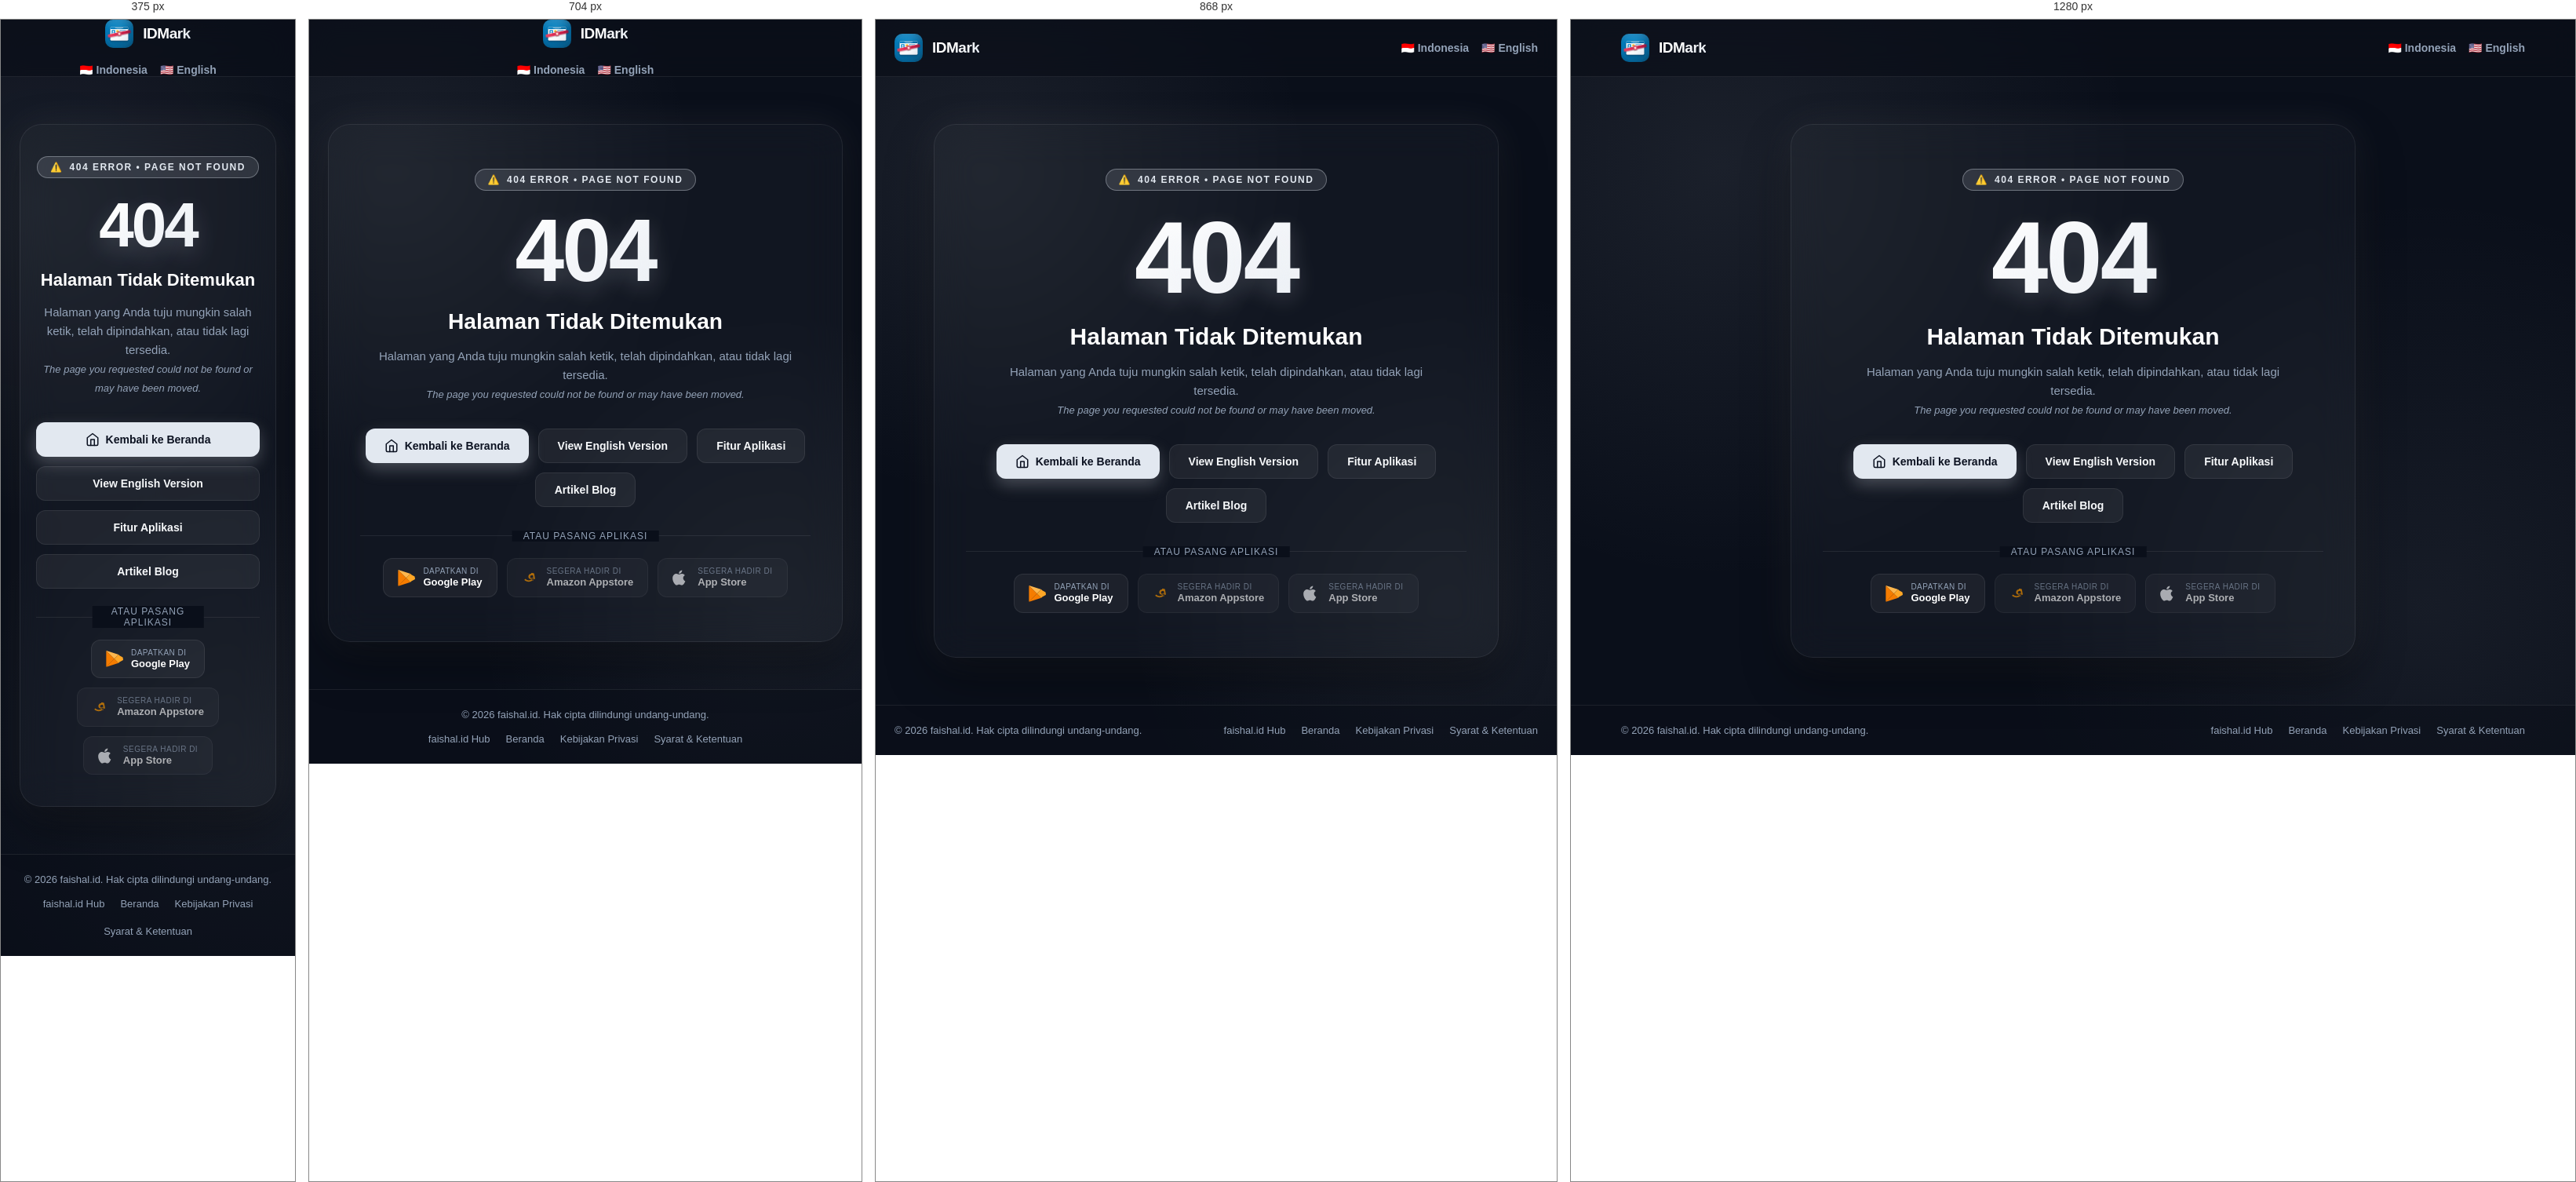
Rendered at 375 px, 704 px, 868 px and 1280 px, left to right.

<!-- file: 404.html -->
<!DOCTYPE html>
<html lang="id">
<head>
    <meta charset="UTF-8">
    <meta name="viewport" content="width=device-width, initial-scale=1.0">
    <title>404 — Halaman Tidak Ditemukan | IDMark</title>
    <meta name="robots" content="noindex, follow">
    <meta name="description" content="Halaman yang Anda cari tidak ditemukan atau telah dipindahkan. Kembali ke beranda IDMark.">

    <!-- Favicon Links -->
    <link rel="icon" href="/favicon.ico" sizes="any">
    <link rel="icon" type="image/svg+xml" href="/favicon.svg">
    <link rel="icon" type="image/png" sizes="32x32" href="/favicon-32.png">
    <link rel="icon" type="image/png" sizes="16x16" href="/favicon-16.png">
    <link rel="apple-touch-icon" href="/apple-touch-icon.png">

    <!-- Fonts -->
    <link rel="preconnect" href="https://fonts.googleapis.com">
    <link rel="preconnect" href="https://fonts.gstatic.com" crossorigin>
    <link href="https://fonts.googleapis.com/css2?family=Plus+Jakarta+Sans:wght@400;500;600;700;800&display=swap" rel="stylesheet">
    <link rel="stylesheet" href="/style.css">

    <style>
        :root {
            --primary: #334155;
            --secondary: #64748B;
            --accent: #E2E8F0;
            --bg-dark: #0A0F1A;
            --bg-card: rgba(255, 255, 255, 0.03);
            --text-main: #f8fafc;
            --text-muted: #94a3b8;
            --glass-border: rgba(255, 255, 255, 0.08);
            --accent-rgb: 226, 232, 240;
        }

        * {
            margin: 0;
            padding: 0;
            box-sizing: border-box;
        }

        body {
            font-family: 'Plus Jakarta Sans', -apple-system, BlinkMacSystemFont, sans-serif;
            background-color: var(--bg-dark);
            color: var(--text-main);
            min-height: 100vh;
            display: flex;
            flex-direction: column;
            overflow-x: hidden;
            background-image: 
                radial-gradient(circle at 15% 20%, rgba(var(--accent-rgb), 0.08) 0%, transparent 40%),
                radial-gradient(circle at 85% 80%, rgba(var(--accent-rgb), 0.06) 0%, transparent 40%);
        }

        .container {
            width: 100%;
            max-width: 1200px;
            margin: 0 auto;
            padding: 0 24px;
        }

        /* Header */
        .header {
            position: sticky;
            top: 0;
            z-index: 100;
            backdrop-filter: blur(16px);
            -webkit-backdrop-filter: blur(16px);
            background-color: rgba(10, 15, 25, 0.7);
            border-bottom: 1px solid var(--glass-border);
        }

        .header-container {
            display: flex;
            justify-content: space-between;
            align-items: center;
            height: 72px;
        }

        .brand {
            display: flex;
            align-items: center;
            gap: 12px;
            text-decoration: none;
            color: var(--text-main);
        }

        .brand-logo-wrap {
            width: 36px;
            height: 36px;
            display: flex;
            align-items: center;
            justify-content: center;
            border-radius: 10px;
            overflow: hidden;
        }

        .brand-logo-wrap svg, .brand-logo-wrap img {
            width: 100%;
            height: 100%;
            object-fit: contain;
        }

        .brand-name {
            font-size: 19px;
            font-weight: 800;
            letter-spacing: -0.5px;
            background: linear-gradient(135deg, #ffffff 40%, var(--accent) 100%);
            -webkit-background-clip: text;
            -webkit-text-fill-color: transparent;
        }

        .nav-links {
            display: flex;
            align-items: center;
            gap: 16px;
        }

        .nav-link {
            color: var(--text-muted);
            text-decoration: none;
            font-size: 14px;
            font-weight: 600;
            transition: color 0.2s ease;
        }

        .nav-link:hover {
            color: var(--text-main);
        }

        /* 404 Main Content */
        .error-main {
            flex: 1;
            display: flex;
            align-items: center;
            justify-content: center;
            padding: 60px 24px;
        }

        .error-card {
            max-width: 720px;
            width: 100%;
            background: var(--bg-card);
            border: 1px solid var(--glass-border);
            border-radius: 28px;
            padding: 56px 40px;
            backdrop-filter: blur(24px);
            -webkit-backdrop-filter: blur(24px);
            text-align: center;
            position: relative;
            box-shadow: 0 25px 60px rgba(0, 0, 0, 0.4), 0 0 50px rgba(var(--accent-rgb), 0.08);
        }

        .error-badge {
            display: inline-flex;
            align-items: center;
            gap: 8px;
            padding: 6px 16px;
            border-radius: 999px;
            background: rgba(var(--accent-rgb), 0.12);
            border: 1px solid rgba(var(--accent-rgb), 0.35);
            color: var(--accent);
            font-size: 12px;
            font-weight: 700;
            letter-spacing: 1.5px;
            text-transform: uppercase;
            margin-bottom: 20px;
        }

        .error-code {
            font-size: clamp(80px, 16vw, 130px);
            font-weight: 800;
            line-height: 1;
            letter-spacing: -3px;
            margin-bottom: 16px;
            background: linear-gradient(135deg, #ffffff 30%, var(--accent) 100%);
            -webkit-background-clip: text;
            -webkit-text-fill-color: transparent;
            text-shadow: 0 10px 30px rgba(var(--accent-rgb), 0.2);
        }

        .error-title {
            font-size: clamp(22px, 4vw, 30px);
            font-weight: 700;
            color: #ffffff;
            margin-bottom: 14px;
            line-height: 1.3;
        }

        .error-desc {
            font-size: 15px;
            line-height: 1.6;
            color: var(--text-muted);
            margin-bottom: 32px;
            max-width: 540px;
            margin-left: auto;
            margin-right: auto;
        }

        .error-desc strong {
            color: var(--text-main);
        }

        /* Actions */
        .error-actions {
            display: flex;
            flex-wrap: wrap;
            gap: 12px;
            justify-content: center;
            margin-bottom: 36px;
        }

        .btn {
            display: inline-flex;
            align-items: center;
            justify-content: center;
            gap: 8px;
            padding: 13px 24px;
            border-radius: 12px;
            font-size: 14px;
            font-weight: 600;
            text-decoration: none;
            transition: all 0.25s ease;
            cursor: pointer;
        }

        .btn-primary {
            background: var(--accent);
            color: #0b1120;
            box-shadow: 0 8px 20px rgba(var(--accent-rgb), 0.25);
        }

        .btn-primary:hover {
            transform: translateY(-2px);
            box-shadow: 0 12px 28px rgba(var(--accent-rgb), 0.4);
            filter: brightness(1.08);
        }

        .btn-secondary {
            background: rgba(255, 255, 255, 0.06);
            color: var(--text-main);
            border: 1px solid var(--glass-border);
        }

        .btn-secondary:hover {
            background: rgba(255, 255, 255, 0.12);
            border-color: rgba(255, 255, 255, 0.2);
            transform: translateY(-2px);
        }

        /* Divider & Store Section */
        .error-divider {
            height: 1px;
            background: var(--glass-border);
            margin: 28px 0;
            position: relative;
        }

        .error-divider span {
            position: absolute;
            top: 50%;
            left: 50%;
            transform: translate(-50%, -50%);
            background: var(--bg-dark);
            padding: 0 14px;
            font-size: 12px;
            color: var(--text-muted);
            text-transform: uppercase;
            letter-spacing: 1px;
        }

        .store-quick-links {
            display: flex;
            justify-content: center;
            gap: 12px;
            flex-wrap: wrap;
            margin-top: 20px;
        }

        .store-btn {
            display: inline-flex;
            align-items: center;
            gap: 10px;
            padding: 10px 18px;
            background: rgba(255, 255, 255, 0.05);
            border: 1px solid var(--glass-border);
            border-radius: 12px;
            color: var(--text-main);
            text-decoration: none;
            font-size: 13px;
            transition: all 0.25s ease;
        }

        .store-btn:hover:not(.disabled) {
            border-color: var(--accent);
            background: rgba(255, 255, 255, 0.08);
            transform: translateY(-2px);
        }

        .store-btn.disabled {
            opacity: 0.65;
            cursor: default;
        }

        .store-btn-text {
            display: flex;
            flex-direction: column;
            text-align: left;
            line-height: 1.2;
        }

        .store-btn-text span {
            font-size: 10px;
            color: var(--text-muted);
            text-transform: uppercase;
            letter-spacing: 0.5px;
        }

        .store-btn-text strong {
            font-size: 13px;
            color: #ffffff;
        }

        /* Footer */
        .footer {
            border-top: 1px solid var(--glass-border);
            background-color: rgba(10, 15, 25, 0.5);
            padding: 24px 0;
            margin-top: auto;
        }

        .footer-container {
            display: flex;
            justify-content: space-between;
            align-items: center;
            flex-wrap: wrap;
            gap: 16px;
        }

        .footer p {
            font-size: 13px;
            color: var(--text-muted);
        }

        .footer-links {
            display: flex;
            gap: 20px;
            flex-wrap: wrap;
        }

        .footer-link {
            color: var(--text-muted);
            text-decoration: none;
            font-size: 13px;
            transition: color 0.2s ease;
        }

        .footer-link:hover {
            color: var(--text-main);
        }

        @media (max-width: 640px) {
            .error-card {
                padding: 40px 20px;
            }
            .error-actions {
                flex-direction: column;
            }
            .error-actions .btn {
                width: 100%;
            }
            .footer-container {
                flex-direction: column;
                text-align: center;
            }
            .footer-links {
                justify-content: center;
            }
        }
    </style>
</head>
<body>
    <header class="header">
        <div class="container header-container">
            <a href="/id/" class="brand">
                <div class="brand-logo-wrap">
                    <svg width="1024" height="1024" viewBox="0 0 1024 1024" xmlns="http://www.w3.org/2000/svg">
  <defs>
    <!-- Background: Cybersecurity Cyan-Cobalt -->
    <linearGradient id="idBg" x1="0" y1="0" x2="1024" y2="1024" gradientUnits="userSpaceOnUse">
      <stop offset="0%" stop-color="#0284C7"/>
      <stop offset="50%" stop-color="#0369A1"/>
      <stop offset="100%" stop-color="#075985"/>
    </linearGradient>

    <!-- Electric Cyan Ambient Glow -->
    <radialGradient id="idGlow" cx="512" cy="400" r="640" gradientUnits="userSpaceOnUse">
      <stop offset="0%" stop-color="#38BDF8" stop-opacity="0.45"/>
      <stop offset="45%" stop-color="#0EA5E9" stop-opacity="0.18"/>
      <stop offset="85%" stop-color="#0369A1" stop-opacity="0"/>
    </radialGradient>

    <!-- Soft Edge Vignette -->
    <radialGradient id="idVignette" cx="512" cy="512" r="720" gradientUnits="userSpaceOnUse">
      <stop offset="65%" stop-color="#000000" stop-opacity="0"/>
      <stop offset="100%" stop-color="#0C4A6E" stop-opacity="0.25"/>
    </radialGradient>

    <!-- Clean Card Surface -->
    <linearGradient id="cardGrad" x1="200" y1="260" x2="824" y2="760" gradientUnits="userSpaceOnUse">
      <stop offset="0%" stop-color="#FFFFFF"/>
      <stop offset="60%" stop-color="#F8FAFC"/>
      <stop offset="100%" stop-color="#E2E8F0"/>
    </linearGradient>

    <!-- Card Header Strip -->
    <linearGradient id="cardHeader" x1="200" y1="260" x2="824" y2="260" gradientUnits="userSpaceOnUse">
      <stop offset="0%" stop-color="#0284C7"/>
      <stop offset="100%" stop-color="#0369A1"/>
    </linearGradient>

    <!-- Golden Smart Chip -->
    <linearGradient id="chipGold" x1="390" y1="420" x2="490" y2="520" gradientUnits="userSpaceOnUse">
      <stop offset="0%" stop-color="#FEF08A"/>
      <stop offset="50%" stop-color="#F59E0B"/>
      <stop offset="100%" stop-color="#B45309"/>
    </linearGradient>

    <!-- Crimson Watermark Stamp Ribbon -->
    <linearGradient id="stampGrad" x1="100" y1="512" x2="924" y2="512" gradientUnits="userSpaceOnUse">
      <stop offset="0%" stop-color="#F43F5E"/>
      <stop offset="40%" stop-color="#E11D48"/>
      <stop offset="80%" stop-color="#BE123C"/>
      <stop offset="100%" stop-color="#9F1239"/>
    </linearGradient>

    <!-- Drop Shadows -->
    <filter id="cardShadow" x="-20%" y="-20%" width="140%" height="150%">
      <feDropShadow dx="0" dy="32" stdDeviation="34" flood-color="#0C4A6E" flood-opacity="0.65"/>
      <feDropShadow dx="0" dy="12" stdDeviation="16" flood-color="#000000" flood-opacity="0.3"/>
    </filter>

    <filter id="stampShadow" x="-20%" y="-20%" width="140%" height="150%">
      <feDropShadow dx="0" dy="16" stdDeviation="20" flood-color="#000000" flood-opacity="0.45"/>
    </filter>

    <!-- Top Gloss Sheen -->
    <linearGradient id="topSheen" x1="0" y1="0" x2="0" y2="340" gradientUnits="userSpaceOnUse">
      <stop offset="0%" stop-color="#FFFFFF" stop-opacity="0.14"/>
      <stop offset="100%" stop-color="#FFFFFF" stop-opacity="0"/>
    </linearGradient>
  </defs>

  <!-- Background -->
  <rect width="1024" height="1024" fill="url(#idBg)"/>
  <rect width="1024" height="1024" fill="url(#idGlow)"/>
  <rect width="1024" height="1024" fill="url(#idVignette)"/>

  <!-- ==================== CLEAN FLOATING ID CARD ==================== -->
  <g filter="url(#cardShadow)">
    <!-- Base Card Body -->
    <rect x="192" y="270" width="640" height="484" rx="36" fill="url(#cardGrad)" stroke="#FFFFFF" stroke-width="4"/>

    <!-- Header Strip -->
    <rect x="192" y="270" width="640" height="74" rx="36" fill="url(#cardHeader)"/>
    <rect x="192" y="308" width="640" height="36" fill="url(#cardHeader)"/>
    <rect x="360" y="292" width="300" height="12" rx="6" fill="#FFFFFF" opacity="0.95"/>
    <rect x="420" y="314" width="180" height="8" rx="4" fill="#BAE6FD" opacity="0.85"/>

    <!-- Left Avatar Photo Frame -->
    <rect x="236" y="378" width="128" height="156" rx="14" fill="#0284C7" stroke="#BAE6FD" stroke-width="3"/>
    <circle cx="300" cy="432" r="28" fill="#FFFFFF"/>
    <path d="M 258 524 C 258 480, 276 472, 300 472 C 324 472, 342 480, 342 524 Z" fill="#FFFFFF"/>

    <!-- Golden Smart Chip -->
    <rect x="396" y="378" width="94" height="76" rx="10" fill="url(#chipGold)" stroke="#FEF3C7" stroke-width="2.5"/>
    <line x1="396" y1="404" x2="490" y2="404" stroke="#92400E" stroke-width="2"/>
    <line x1="396" y1="428" x2="490" y2="428" stroke="#92400E" stroke-width="2"/>
    <line x1="428" y1="378" x2="428" y2="454" stroke="#92400E" stroke-width="2"/>
    <line x1="458" y1="378" x2="458" y2="454" stroke="#92400E" stroke-width="2"/>

    <!-- Minimal Identity Lines -->
    <rect x="520" y="386" width="230" height="14" rx="7" fill="#0284C7"/>
    <rect x="520" y="414" width="180" height="10" rx="5" fill="#94A3B8"/>
    <rect x="520" y="434" width="220" height="10" rx="5" fill="#CBD5E1"/>

    <rect x="396" y="480" width="354" height="10" rx="5" fill="#94A3B8"/>
    <rect x="396" y="504" width="290" height="10" rx="5" fill="#CBD5E1"/>
    <rect x="396" y="528" width="230" height="10" rx="5" fill="#CBD5E1"/>

    <!-- Signature Strip -->
    <rect x="236" y="556" width="128" height="42" rx="8" fill="#E2E8F0"/>
    <path d="M 252 578 Q 274 560, 296 584 T 342 572" fill="none" stroke="#0284C7" stroke-width="3" stroke-linecap="round"/>
  </g>

  <!-- ==================== CLEAN WATERMARK STAMP & SHIELD SEAL ==================== -->
  <g filter="url(#stampShadow)" transform="rotate(-12 512 512)">
    <!-- Watermark Banner -->
    <rect x="96" y="458" width="832" height="108" rx="20" fill="url(#stampGrad)" opacity="0.94"/>
    <line x1="116" y1="470" x2="908" y2="470" stroke="#FFFFFF" stroke-width="4" stroke-dasharray="14 10" opacity="0.9"/>
    <line x1="116" y1="554" x2="908" y2="554" stroke="#FFFFFF" stroke-width="4" stroke-dasharray="14 10" opacity="0.9"/>

    <!-- Single Bold Center Shield Seal -->
    <g transform="translate(512, 512)">
      <circle cx="0" cy="0" r="82" fill="#881337" stroke="#FFFFFF" stroke-width="6"/>
      <circle cx="0" cy="0" r="70" fill="url(#stampGrad)"/>

      <!-- Security Shield -->
      <path d="M 0 -44 L 36 -26 C 36 18, 20 44, 0 58 C -20 44, -36 18, -36 -26 Z" 
            fill="#FFFFFF" stroke="#FEF08A" stroke-width="3.5"/>

      <!-- Bold Checkmark Inside Shield -->
      <path d="M -16 2 L -4 14 L 17 -8" fill="none" stroke="#BE123C" stroke-width="7" stroke-linecap="round" stroke-linejoin="round"/>
    </g>
  </g>

  <!-- Top Sheen Gloss -->
  <rect width="1024" height="340" fill="url(#topSheen)"/>
</svg>

                </div>
                <span class="brand-name">IDMark</span>
            </a>
            <nav class="nav-links">
                <a href="/id/" class="nav-link">🇮🇩 Indonesia</a>
                <a href="/en/" class="nav-link">🇺🇸 English</a>
            </nav>
        </div>
    </header>

    <main class="error-main">
        <div class="error-card">
            <div class="error-badge">
                <span>⚠️</span> 404 Error • Page Not Found
            </div>
            <div class="error-code">404</div>
            <h1 class="error-title">Halaman Tidak Ditemukan</h1>
            <p class="error-desc">
                Halaman yang Anda tuju mungkin salah ketik, telah dipindahkan, atau tidak lagi tersedia.<br>
                <em style="color: var(--text-muted); font-size: 13px;">The page you requested could not be found or may have been moved.</em>
            </p>

            <div class="error-actions">
                <a href="/id/" class="btn btn-primary" id="btn-home">
                    <svg width="18" height="18" viewBox="0 0 24 24" fill="none" stroke="currentColor" stroke-width="2" stroke-linecap="round" stroke-linejoin="round"><path d="m3 9 9-7 9 7v11a2 2 0 0 1-2 2H5a2 2 0 0 1-2-2z"/><polyline points="9 22 9 12 15 12 15 22"/></svg>
                    Kembali ke Beranda
                </a>
                <a href="/en/" class="btn btn-secondary">
                    View English Version
                </a>
                <a href="/id/#features" class="btn btn-secondary">
                    Fitur Aplikasi
                </a>
                <a href="/id/blog/" class="btn btn-secondary">Artikel Blog</a>
            </div>

            <div class="error-divider">
                <span>Atau Pasang Aplikasi</span>
            </div>

            <div class="store-quick-links">
                <a href="https://play.google.com/store/apps/details?id=id.faishal.idmark&utm_source=faishal.id&utm_medium=404&utm_campaign=store_referral" class="store-btn" target="_blank" rel="noopener">
            <svg viewBox="0 0 512 512" class="store-icon" width="22" height="22">
                <path fill="#f57c00" d="M12 28.5L248 264.5L12 500.5C9.5 498 8 493 8 485.5V54.5C8 47 9.5 42 12 28.5Z"/>
                <path fill="#ffb74d" d="M374 138.5L248 264.5L12 28.5C16.5 24 23 23 30.5 27.5L374 138.5Z"/>
                <path fill="#f57c00" d="M374 390.5L30.5 497.5C23 502 16.5 501 12 496.5L248 264.5L374 390.5Z"/>
                <path fill="#ffa726" d="M500 221.5L403.5 166.5L374 138.5L248 264.5L374 390.5L403.5 362.5L500 307.5C508 303 512 293 512 285.5C512 278 508 268 500 221.5Z"/>
            </svg>
            <div class="store-btn-text">
                <span>Dapatkan di</span>
                <strong>Google Play</strong>
            </div>
        </a>
                <div class="store-btn disabled">
            <svg viewBox="0 0 512 512" class="store-icon" width="22" height="22" fill="#FF9900">
                <path d="M312.4 344c-28.2 21.3-70.6 32.7-106.1 32.7-49.8 0-94.8-18.4-128.7-49.2-3.8-3.4-3.8-9.1 0-12.5 7.6-6.8 16.4-13.7 25.1-19.8 3.8-2.7 8.4-2.7 12.2.8 26.6 24.3 60.1 38.8 95.9 38.8 27.4 0 58.7-8.4 81.5-24.3 4.6-3 10.7-.8 13.7 3.8 3.8 5.3 8.4 11.4 12.2 16.7 3 4.6 2.3 10.7-1.5 13.7zM337.5 315.1c-3.8-5.3-19-2.3-38.1 4.6-5.3 1.5-6.1-3-1.5-6.1 16-10.7 42.6-7.6 45.7-3.8 3.8 4.6.8 31.2-14.5 42.6-4.6 3.4-8.4.8-6.1-3.8 7.6-15.2 18.2-33.5 14.5-33.5zM279.7 137.6c-48.7 3.8-84.5 32.7-84.5 83.7 0 51 32.7 75.3 75.3 75.3 35.8 0 57.8-19 66.2-32.7l3 19.8c1.5 7.6 6.8 12.2 14.5 12.2h28.2c7.6 0 12.9-6.1 11.4-13.7l-26.6-140.7c-2.3-12.9-10.7-19.8-23.6-20.5-23.6-1.5-45.7-3.4-63.9-3.4zm10.7 131.6c-24.3 0-41.9-14.5-41.9-38.8 0-25.1 19-39.6 44.9-42.6 15.2-1.5 28.2-1.5 36.5 0l11.4 63.9c-12.2 11.4-29.7 17.5-50.9 17.5z"/>
            </svg>
            <div class="store-btn-text">
                <span>Segera Hadir di</span>
                <strong>Amazon Appstore</strong>
            </div>
        </div>
                <div class="store-btn disabled" id="app-store-btn">
                    <svg viewBox="0 0 512 512" class="store-icon" width="22" height="22" fill="currentColor">
                        <path d="M318.7 268.7c-.2-36.7 16.4-64.4 50-84.8-18.8-26.9-47.2-41.7-84.7-44.6-35.5-2.8-74.3 20.7-88.5 20.7-15 0-49.4-19.7-76.4-19.7C63.3 141.2 4 184.8 4 273.5q0 39.3 14.4 81.2c12.8 36.7 59 126.7 107.2 125.2 25.2-.6 43-17.9 75.8-17.9 31.8 0 48.3 17.9 76.4 17.9 48.6-.7 90.4-82.5 102.6-119.3-65.2-30.7-61.7-91.9-61.7-91.9zm-56.6-164.2c27.3-32.4 24.8-61.9 24-72.5-24.1 1.4-52 16.4-67.9 34.9-17.5 19.8-27.8 44.3-25.6 71.9 26.1 2 52.3-14.9 69.5-34.3z"/>
                    </svg>
                    <div class="store-btn-text">
                        <span>Segera Hadir di</span>
                        <strong>App Store</strong>
                    </div>
                </div>
            </div>
        </div>
    </main>

    <footer class="footer">
        <div class="container footer-container">
            <p>&copy; 2026 faishal.id. Hak cipta dilindungi undang-undang.</p>
            <div class="footer-links">
                <a href="https://faishal.id" class="footer-link">faishal.id Hub</a>
                <a href="/id/" class="footer-link">Beranda</a>
                <a href="/id/privacy.html" class="footer-link">Kebijakan Privasi</a>
                <a href="/id/terms.html" class="footer-link">Syarat &amp; Ketentuan</a>
            </div>
        </div>
    </footer>

    <script>
        // Automatic locale detection for smart recovery
        (function() {
            try {
                var path = window.location.pathname || '';
                if (path.indexOf('/en/') === 0) {
                    var btn = document.getElementById('btn-home');
                    if (btn) {
                        btn.href = '/en/';
                        btn.innerHTML = '<svg width="18" height="18" viewBox="0 0 24 24" fill="none" stroke="currentColor" stroke-width="2" stroke-linecap="round" stroke-linejoin="round"><path d="m3 9 9-7 9 7v11a2 2 0 0 1-2 2H5a2 2 0 0 1-2-2z"/><polyline points="9 22 9 12 15 12 15 22"/></svg> Back to Home';
                    }
                }
            } catch(e) {}
        })();
    </script>
</body>
</html>


/* @media block from style.css */
@media (max-width: 968px) {
    .hero-container {
        grid-template-columns: 1fr;
        gap: 48px;
        text-align: center;
    }
    .badge-accent {
        align-self: center;
    }
    .hero-ctas {
        justify-content: center;
    }
    .scripture-grid {
        grid-template-columns: 1fr;
    }
}

/* @media block from style.css */
@media (max-width: 768px) {
    .header-container {
        flex-direction: column;
        height: auto;
        padding: 16px 24px;
        gap: 16px;
    }
    .nav-links {
        flex-wrap: wrap;
        justify-content: center;
        gap: 16px;
    }
    .footer-container {
        flex-direction: column;
        text-align: center;
    }
}

/* @media block from style.css */
@media (max-width: 968px) {
    .hero-content:only-child {
        text-align: left;
    }
    .hero-content:only-child .badge-accent {
        align-self: flex-start;
    }
    html[dir="rtl"] .hero-content:only-child {
        text-align: right;
    }
    html[dir="rtl"] .hero-content:only-child .badge-accent {
        align-self: flex-end;
    }
}

/* @media block from style.css */
@media (max-width: 768px) {
    .hero:has(> .hero-container > .hero-content:only-child),
    .hero:has(.article-meta),
    .hero:has(.article-answer),
    .breadcrumb + .hero {
        padding: 28px 0 16px;
    }

    .hero-content:only-child .hero-title {
        font-size: 26px;
    }

    .article-body {
        padding: 16px 16px 60px;
        font-size: 16px;
    }

    .article-body h2 {
        font-size: 22px;
        margin-top: 36px;
    }

    .article-body h3 {
        font-size: 18px;
        margin-top: 24px;
    }

    .article-table {
        display: block;
        overflow-x: auto;
        -webkit-overflow-scrolling: touch;
    }

    .prev-next {
        flex-direction: column;
    }

    .prev-next .btn {
        flex: 1 1 100%;
    }

    .breadcrumb {
        font-size: 13px;
        padding: 16px 16px 0;
    }
}

/* @media block from style.css */
@media (min-width: 640px) {
    .consent-banner__inner {
        flex-direction: row;
        align-items: center;
        justify-content: space-between;
    }
}